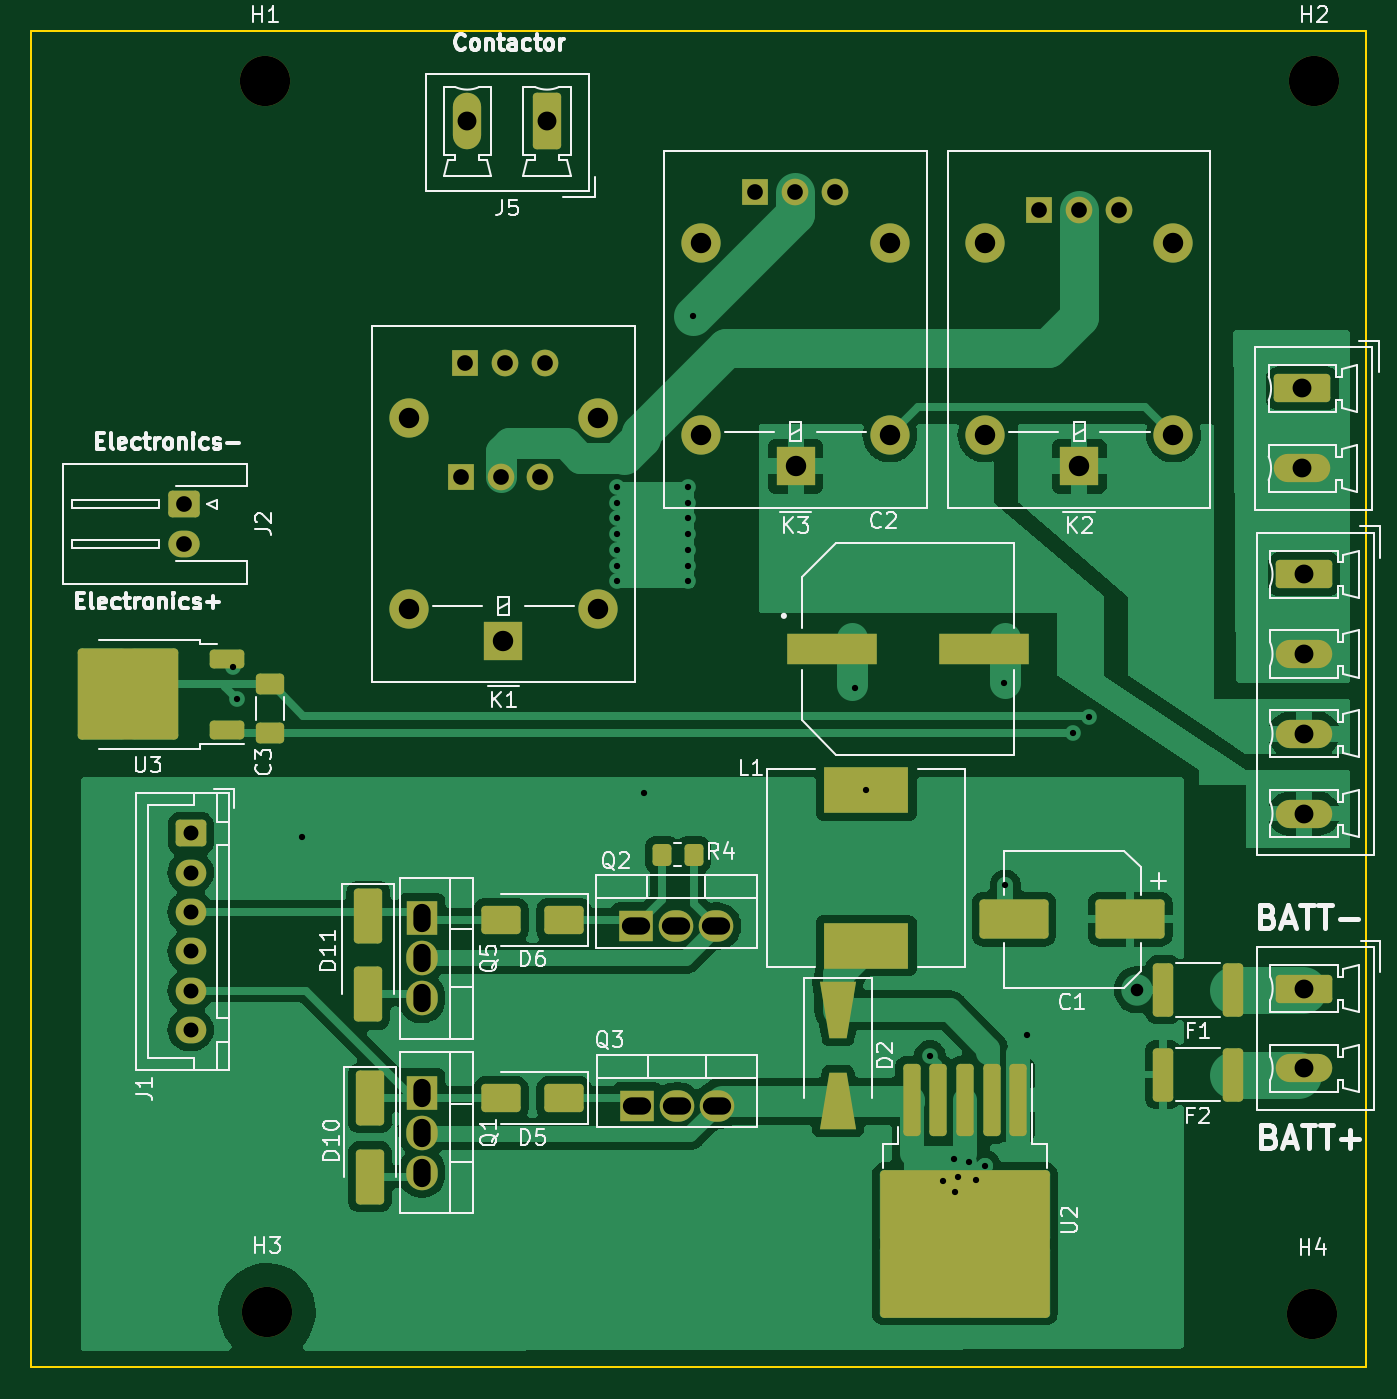
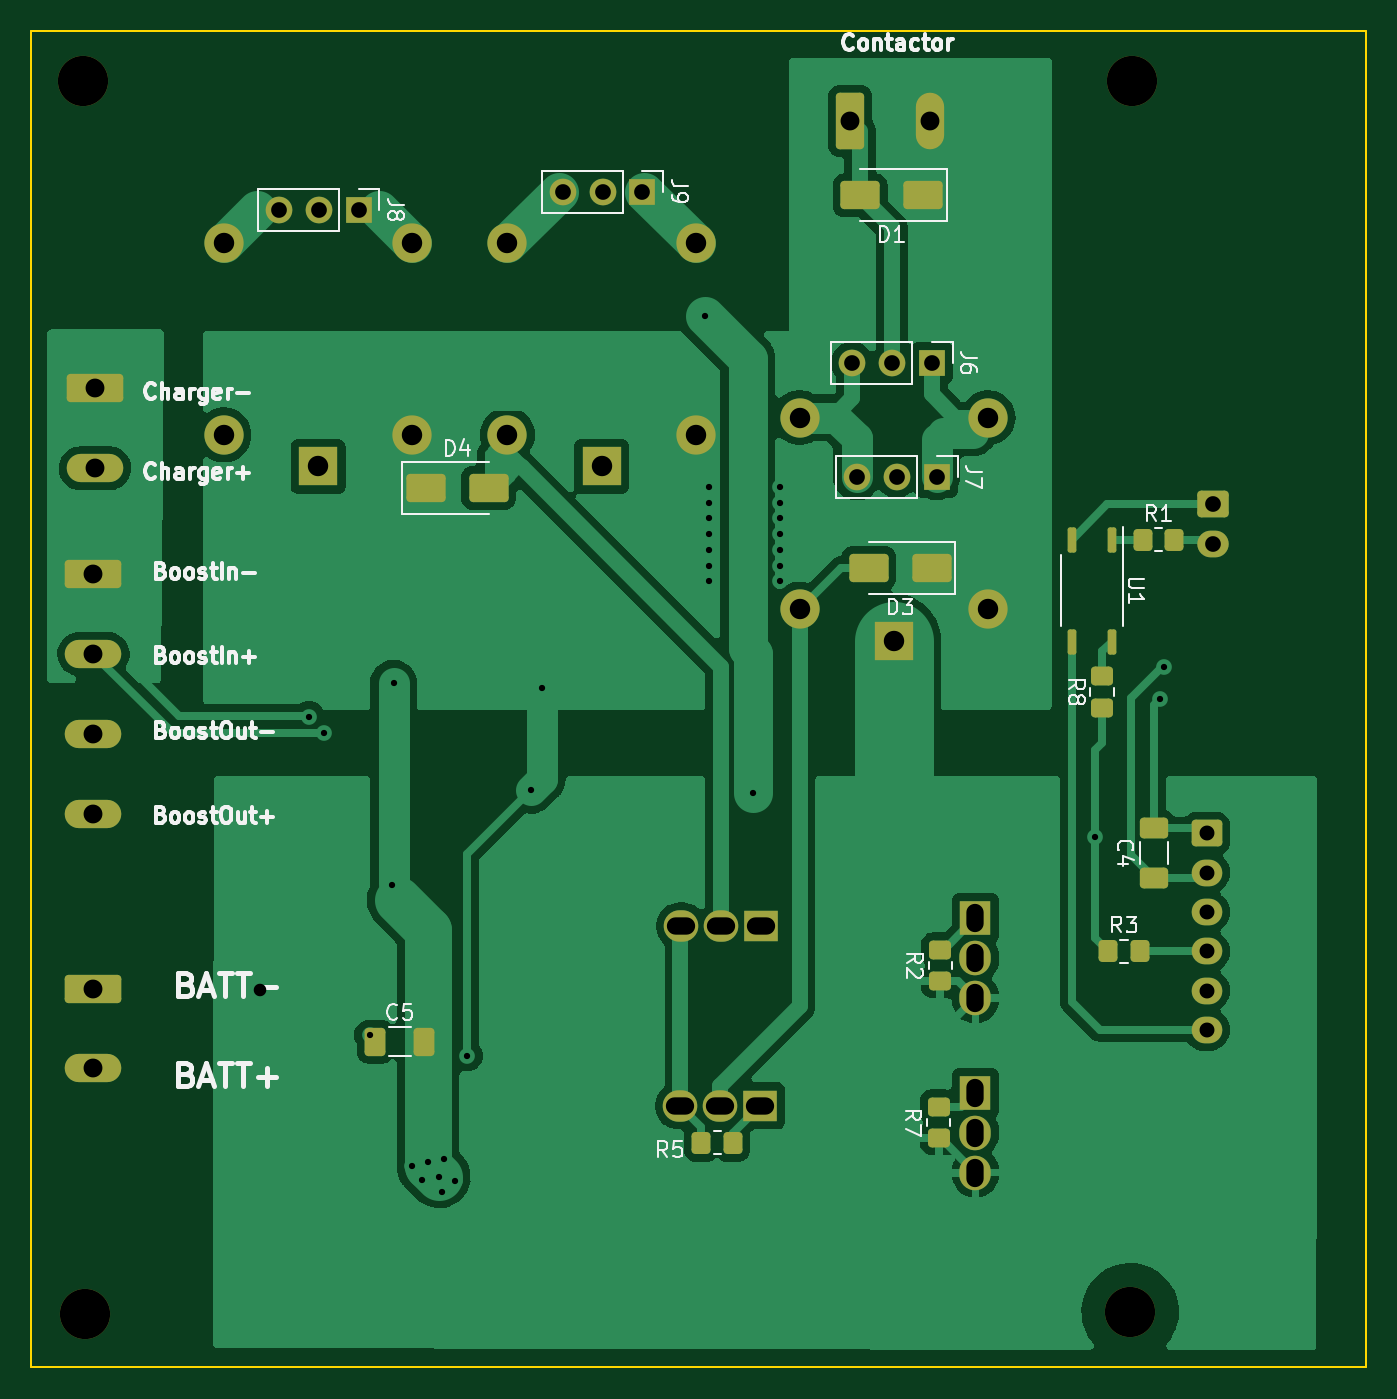
Circuit board: 11 layer files. Board 85.0 x 85.1 mm.
- bottom_copper: Chg_Dschg Controller-B_Cu.gbr (72281 bytes)
- bottom_mask: Chg_Dschg Controller-B_Mask.gbr (5693 bytes)
- paste: Chg_Dschg Controller-B_Paste.gbr (2759 bytes)
- bottom_silk: Chg_Dschg Controller-B_Silkscreen.gbr (48965 bytes)
- outline: Chg_Dschg Controller-Edge_Cuts.gbr (649 bytes)
- top_copper: Chg_Dschg Controller-F_Cu.gbr (84056 bytes)
- top_mask: Chg_Dschg Controller-F_Mask.gbr (6808 bytes)
- paste: Chg_Dschg Controller-F_Paste.gbr (4009 bytes)
- top_silk: Chg_Dschg Controller-F_Silkscreen.gbr (55748 bytes)
- drill: Chg_Dschg Controller-NPTH-drl.gbr (686 bytes)
- drill: Chg_Dschg Controller-PTH-drl.gbr (3548 bytes)

=== bottom_copper: Chg_Dschg Controller-B_Cu.gbr (72281 bytes, source omitted) ===
=== bottom_mask: Chg_Dschg Controller-B_Mask.gbr ===
G04 #@! TF.GenerationSoftware,KiCad,Pcbnew,7.0.9*
G04 #@! TF.CreationDate,2024-04-02T14:08:39+05:30*
G04 #@! TF.ProjectId,Chg_Dschg Controller,4368675f-4473-4636-9867-20436f6e7472,rev?*
G04 #@! TF.SameCoordinates,Original*
G04 #@! TF.FileFunction,Soldermask,Bot*
G04 #@! TF.FilePolarity,Negative*
%FSLAX45Y45*%
G04 Gerber Fmt 4.5, Leading zero omitted, Abs format (unit mm)*
G04 Created by KiCad (PCBNEW 7.0.9) date 2024-04-02 14:08:39*
%MOMM*%
%LPD*%
G01*
G04 APERTURE LIST*
G04 Aperture macros list*
%AMRoundRect*
0 Rectangle with rounded corners*
0 $1 Rounding radius*
0 $2 $3 $4 $5 $6 $7 $8 $9 X,Y pos of 4 corners*
0 Add a 4 corners polygon primitive as box body*
4,1,4,$2,$3,$4,$5,$6,$7,$8,$9,$2,$3,0*
0 Add four circle primitives for the rounded corners*
1,1,$1+$1,$2,$3*
1,1,$1+$1,$4,$5*
1,1,$1+$1,$6,$7*
1,1,$1+$1,$8,$9*
0 Add four rect primitives between the rounded corners*
20,1,$1+$1,$2,$3,$4,$5,0*
20,1,$1+$1,$4,$5,$6,$7,0*
20,1,$1+$1,$6,$7,$8,$9,0*
20,1,$1+$1,$8,$9,$2,$3,0*%
G04 Aperture macros list end*
%ADD10R,2.200000X2.000000*%
%ADD11O,2.200000X2.000000*%
%ADD12R,2.000000X2.200000*%
%ADD13O,2.000000X2.200000*%
%ADD14C,3.200000*%
%ADD15R,2.500000X2.500000*%
%ADD16O,2.500000X2.500000*%
%ADD17RoundRect,0.250000X-1.550000X0.650000X-1.550000X-0.650000X1.550000X-0.650000X1.550000X0.650000X0*%
%ADD18O,3.600000X1.800000*%
%ADD19RoundRect,0.250000X-0.750000X0.600000X-0.750000X-0.600000X0.750000X-0.600000X0.750000X0.600000X0*%
%ADD20O,2.000000X1.700000*%
%ADD21RoundRect,0.250000X0.650000X1.550000X-0.650000X1.550000X-0.650000X-1.550000X0.650000X-1.550000X0*%
%ADD22O,1.800000X3.600000*%
%ADD23RoundRect,0.250000X-0.725000X0.600000X-0.725000X-0.600000X0.725000X-0.600000X0.725000X0.600000X0*%
%ADD24O,1.950000X1.700000*%
%ADD25RoundRect,0.250000X0.450000X-0.350000X0.450000X0.350000X-0.450000X0.350000X-0.450000X-0.350000X0*%
%ADD26RoundRect,0.250000X0.650000X-0.412500X0.650000X0.412500X-0.650000X0.412500X-0.650000X-0.412500X0*%
%ADD27RoundRect,0.250000X0.350000X0.450000X-0.350000X0.450000X-0.350000X-0.450000X0.350000X-0.450000X0*%
%ADD28R,1.700000X1.700000*%
%ADD29O,1.700000X1.700000*%
%ADD30RoundRect,0.250000X-1.000000X-0.650000X1.000000X-0.650000X1.000000X0.650000X-1.000000X0.650000X0*%
%ADD31RoundRect,0.250000X1.000000X0.650000X-1.000000X0.650000X-1.000000X-0.650000X1.000000X-0.650000X0*%
%ADD32RoundRect,0.250000X0.412500X0.650000X-0.412500X0.650000X-0.412500X-0.650000X0.412500X-0.650000X0*%
%ADD33RoundRect,0.137500X-0.137500X0.662500X-0.137500X-0.662500X0.137500X-0.662500X0.137500X0.662500X0*%
G04 APERTURE END LIST*
D10*
G04 #@! TO.C,Q2*
X7221000Y-8294500D03*
D11*
X7475000Y-8294500D03*
X7729000Y-8294500D03*
G04 #@! TD*
D10*
G04 #@! TO.C,Q3*
X7226000Y-9439500D03*
D11*
X7480000Y-9439500D03*
X7734000Y-9439500D03*
G04 #@! TD*
D12*
G04 #@! TO.C,Q1*
X5855500Y-9356000D03*
D13*
X5855500Y-9610000D03*
X5855500Y-9864000D03*
G04 #@! TD*
D12*
G04 #@! TO.C,Q5*
X5855500Y-8246000D03*
D13*
X5855500Y-8500000D03*
X5855500Y-8754000D03*
G04 #@! TD*
D14*
G04 #@! TO.C,H1*
X4856300Y-2915000D03*
G04 #@! TD*
D15*
G04 #@! TO.C,K2*
X10040000Y-5367750D03*
D16*
X10640000Y-5167750D03*
X10640000Y-3947750D03*
X9440000Y-3947750D03*
X9440000Y-5167750D03*
G04 #@! TD*
D17*
G04 #@! TO.C,J4*
X11470750Y-8692750D03*
D18*
X11470750Y-9200750D03*
G04 #@! TD*
D17*
G04 #@! TO.C,J3*
X11460750Y-4872750D03*
D18*
X11460750Y-5380750D03*
G04 #@! TD*
D14*
G04 #@! TO.C,H2*
X11536600Y-2915000D03*
G04 #@! TD*
G04 #@! TO.C,H4*
X11525000Y-10761660D03*
G04 #@! TD*
D19*
G04 #@! TO.C,J2*
X4340000Y-5610000D03*
D20*
X4340000Y-5860000D03*
G04 #@! TD*
D17*
G04 #@! TO.C,J10*
X11470000Y-6055000D03*
D18*
X11470000Y-6563000D03*
X11470000Y-7071000D03*
X11470000Y-7579000D03*
G04 #@! TD*
D15*
G04 #@! TO.C,K1*
X6375000Y-6477750D03*
D16*
X6975000Y-6277750D03*
X6975000Y-5057750D03*
X5775000Y-5057750D03*
X5775000Y-6277750D03*
G04 #@! TD*
D21*
G04 #@! TO.C,J5*
X6652250Y-3169250D03*
D22*
X6144250Y-3169250D03*
G04 #@! TD*
D23*
G04 #@! TO.C,J1*
X4383900Y-7705200D03*
D24*
X4383900Y-7955200D03*
X4383900Y-8205200D03*
X4383900Y-8455200D03*
X4383900Y-8705200D03*
X4383900Y-8955200D03*
G04 #@! TD*
D14*
G04 #@! TO.C,H3*
X4870000Y-10750000D03*
G04 #@! TD*
D15*
G04 #@! TO.C,K3*
X8235000Y-5367750D03*
D16*
X8835000Y-5167750D03*
X8835000Y-3947750D03*
X7635000Y-3947750D03*
X7635000Y-5167750D03*
G04 #@! TD*
D25*
G04 #@! TO.C,R7*
X6090000Y-9645000D03*
X6090000Y-9445000D03*
G04 #@! TD*
D26*
G04 #@! TO.C,C4*
X4720000Y-7986250D03*
X4720000Y-7673750D03*
G04 #@! TD*
D27*
G04 #@! TO.C,R5*
X7600000Y-9675000D03*
X7400000Y-9675000D03*
G04 #@! TD*
D25*
G04 #@! TO.C,R8*
X5050000Y-6905000D03*
X5050000Y-6705000D03*
G04 #@! TD*
D28*
G04 #@! TO.C,J6*
X6132500Y-4710000D03*
D29*
X6386500Y-4710000D03*
X6640500Y-4710000D03*
G04 #@! TD*
D30*
G04 #@! TO.C,D1*
X6190000Y-3643500D03*
X6590000Y-3643500D03*
G04 #@! TD*
D28*
G04 #@! TO.C,J7*
X6102500Y-5435000D03*
D29*
X6356500Y-5435000D03*
X6610500Y-5435000D03*
G04 #@! TD*
D28*
G04 #@! TO.C,J8*
X9782500Y-3735000D03*
D29*
X10036500Y-3735000D03*
X10290500Y-3735000D03*
G04 #@! TD*
D31*
G04 #@! TO.C,D4*
X9355000Y-5505000D03*
X8955000Y-5505000D03*
G04 #@! TD*
D25*
G04 #@! TO.C,R2*
X6080000Y-8645000D03*
X6080000Y-8445000D03*
G04 #@! TD*
D30*
G04 #@! TO.C,D3*
X6135000Y-6015000D03*
X6535000Y-6015000D03*
G04 #@! TD*
D32*
G04 #@! TO.C,C5*
X9676250Y-9030000D03*
X9363750Y-9030000D03*
G04 #@! TD*
D27*
G04 #@! TO.C,R3*
X5010000Y-8455000D03*
X4810000Y-8455000D03*
G04 #@! TD*
D33*
G04 #@! TO.C,U1*
X4988000Y-5835000D03*
X5242000Y-5835000D03*
X5242000Y-6485000D03*
X4988000Y-6485000D03*
G04 #@! TD*
D28*
G04 #@! TO.C,J9*
X7975000Y-3620000D03*
D29*
X8229000Y-3620000D03*
X8483000Y-3620000D03*
G04 #@! TD*
D27*
G04 #@! TO.C,R1*
X4790000Y-5835000D03*
X4590000Y-5835000D03*
G04 #@! TD*
M02*

=== paste: Chg_Dschg Controller-B_Paste.gbr (2759 bytes, source withheld) ===
=== bottom_silk: Chg_Dschg Controller-B_Silkscreen.gbr (48965 bytes, source omitted) ===
=== outline: Chg_Dschg Controller-Edge_Cuts.gbr ===
G04 #@! TF.GenerationSoftware,KiCad,Pcbnew,7.0.9*
G04 #@! TF.CreationDate,2024-04-02T14:08:39+05:30*
G04 #@! TF.ProjectId,Chg_Dschg Controller,4368675f-4473-4636-9867-20436f6e7472,rev?*
G04 #@! TF.SameCoordinates,Original*
G04 #@! TF.FileFunction,Profile,NP*
%FSLAX45Y45*%
G04 Gerber Fmt 4.5, Leading zero omitted, Abs format (unit mm)*
G04 Created by KiCad (PCBNEW 7.0.9) date 2024-04-02 14:08:39*
%MOMM*%
%LPD*%
G01*
G04 APERTURE LIST*
G04 #@! TA.AperFunction,Profile*
%ADD10C,0.100000*%
G04 #@! TD*
G04 APERTURE END LIST*
D10*
X3370000Y-2595000D02*
X11865000Y-2595000D01*
X11865000Y-11105000D01*
X3370000Y-11105000D01*
X3370000Y-2595000D01*
M02*

=== top_copper: Chg_Dschg Controller-F_Cu.gbr (84056 bytes, source omitted) ===
=== top_mask: Chg_Dschg Controller-F_Mask.gbr (6808 bytes, source omitted) ===
=== paste: Chg_Dschg Controller-F_Paste.gbr (4009 bytes, source withheld) ===
=== top_silk: Chg_Dschg Controller-F_Silkscreen.gbr (55748 bytes, source omitted) ===
=== drill: Chg_Dschg Controller-NPTH-drl.gbr ===
%TF.GenerationSoftware,KiCad,Pcbnew,7.0.9*%
%TF.CreationDate,2024-04-02T14:08:44+05:30*%
%TF.ProjectId,Chg_Dschg Controller,4368675f-4473-4636-9867-20436f6e7472,rev?*%
%TF.SameCoordinates,Original*%
%TF.FileFunction,NonPlated,1,2,NPTH,Drill*%
%TF.FilePolarity,Positive*%
%FSLAX46Y46*%
G04 Gerber Fmt 4.6, Leading zero omitted, Abs format (unit mm)*
G04 Created by KiCad (PCBNEW 7.0.9) date 2024-04-02 14:08:44*
%MOMM*%
%LPD*%
G01*
G04 APERTURE LIST*
%TA.AperFunction,ComponentDrill*%
%ADD10C,3.200000*%
%TD*%
G04 APERTURE END LIST*
D10*
%TO.C,H1*%
X48563000Y-29150000D03*
%TO.C,H3*%
X48700000Y-107500000D03*
%TO.C,H4*%
X115250000Y-107616600D03*
%TO.C,H2*%
X115366000Y-29150000D03*
M02*

=== drill: Chg_Dschg Controller-PTH-drl.gbr ===
%TF.GenerationSoftware,KiCad,Pcbnew,7.0.9*%
%TF.CreationDate,2024-04-02T14:08:44+05:30*%
%TF.ProjectId,Chg_Dschg Controller,4368675f-4473-4636-9867-20436f6e7472,rev?*%
%TF.SameCoordinates,Original*%
%TF.FileFunction,Plated,1,2,PTH,Mixed*%
%TF.FilePolarity,Positive*%
%FSLAX46Y46*%
G04 Gerber Fmt 4.6, Leading zero omitted, Abs format (unit mm)*
G04 Created by KiCad (PCBNEW 7.0.9) date 2024-04-02 14:08:44*
%MOMM*%
%LPD*%
G01*
G04 APERTURE LIST*
%TA.AperFunction,ViaDrill*%
%ADD10C,0.400000*%
%TD*%
%TA.AperFunction,ViaDrill*%
%ADD11C,0.800000*%
%TD*%
%TA.AperFunction,ComponentDrill*%
%ADD12C,0.950000*%
%TD*%
%TA.AperFunction,ComponentDrill*%
%ADD13C,1.000000*%
%TD*%
G04 aperture for slot hole*
%TA.AperFunction,ComponentDrill*%
%ADD14O,1.100000X1.800000*%
%TD*%
G04 aperture for slot hole*
%TA.AperFunction,ComponentDrill*%
%ADD15O,1.800000X1.100000*%
%TD*%
%TA.AperFunction,ComponentDrill*%
%ADD16C,1.200000*%
%TD*%
%TA.AperFunction,ComponentDrill*%
%ADD17C,1.300000*%
%TD*%
G04 APERTURE END LIST*
D10*
X46546648Y-66488000D03*
X46800000Y-68500000D03*
X50950000Y-77250000D03*
X71000000Y-55000000D03*
X71000000Y-56000000D03*
X71000000Y-57000000D03*
X71000000Y-58000000D03*
X71000000Y-59000000D03*
X71000000Y-60000000D03*
X71000000Y-61000000D03*
X72700000Y-74500000D03*
X75500000Y-55000000D03*
X75500000Y-56000000D03*
X75500000Y-57000000D03*
X75500000Y-58000000D03*
X75500000Y-59000000D03*
X75500000Y-60000000D03*
X75500000Y-61000000D03*
X75800000Y-44100000D03*
X86150000Y-67800000D03*
X86850000Y-74300000D03*
X90900000Y-91200000D03*
X91700000Y-99200000D03*
X92400000Y-97800000D03*
X92500000Y-99900000D03*
X92700000Y-98900000D03*
X93400000Y-98000000D03*
X93800000Y-99100000D03*
X94400000Y-98200000D03*
X95600000Y-67500000D03*
X95700000Y-80350000D03*
X97100000Y-89900000D03*
X100000000Y-70662500D03*
X101000000Y-69613000D03*
D11*
X104100000Y-87000000D03*
D12*
%TO.C,J1*%
X43839000Y-77052000D03*
X43839000Y-79552000D03*
X43839000Y-82052000D03*
X43839000Y-84552000D03*
X43839000Y-87052000D03*
X43839000Y-89552000D03*
D13*
%TO.C,J2*%
X43400000Y-56100000D03*
X43400000Y-58600000D03*
%TO.C,J7*%
X61025000Y-54350000D03*
%TO.C,J6*%
X61325000Y-47100000D03*
%TO.C,J7*%
X63565000Y-54350000D03*
%TO.C,J6*%
X63865000Y-47100000D03*
%TO.C,J7*%
X66105000Y-54350000D03*
%TO.C,J6*%
X66405000Y-47100000D03*
%TO.C,J9*%
X79750000Y-36200000D03*
X82290000Y-36200000D03*
X84830000Y-36200000D03*
%TO.C,J8*%
X97825000Y-37350000D03*
X100365000Y-37350000D03*
X102905000Y-37350000D03*
D14*
%TO.C,Q5*%
X58555000Y-82460000D03*
X58555000Y-85000000D03*
X58555000Y-87540000D03*
%TO.C,Q1*%
X58555000Y-93560000D03*
X58555000Y-96100000D03*
X58555000Y-98640000D03*
D15*
%TO.C,Q2*%
X72210000Y-82945000D03*
%TO.C,Q3*%
X72260000Y-94395000D03*
%TO.C,Q2*%
X74750000Y-82945000D03*
%TO.C,Q3*%
X74800000Y-94395000D03*
%TO.C,Q2*%
X77290000Y-82945000D03*
%TO.C,Q3*%
X77340000Y-94395000D03*
D16*
%TO.C,J5*%
X61442500Y-31692500D03*
X66522500Y-31692500D03*
%TO.C,J3*%
X114607500Y-48727500D03*
X114607500Y-53807500D03*
%TO.C,J10*%
X114700000Y-60550000D03*
X114700000Y-65630000D03*
X114700000Y-70710000D03*
X114700000Y-75790000D03*
%TO.C,J4*%
X114707500Y-86927500D03*
X114707500Y-92007500D03*
D17*
%TO.C,K1*%
X57750000Y-50577500D03*
X57750000Y-62777500D03*
X63750000Y-64777500D03*
X69750000Y-50577500D03*
X69750000Y-62777500D03*
%TO.C,K3*%
X76350000Y-39477500D03*
X76350000Y-51677500D03*
X82350000Y-53677500D03*
X88350000Y-39477500D03*
X88350000Y-51677500D03*
%TO.C,K2*%
X94400000Y-39477500D03*
X94400000Y-51677500D03*
X100400000Y-53677500D03*
X106400000Y-39477500D03*
X106400000Y-51677500D03*
M02*

